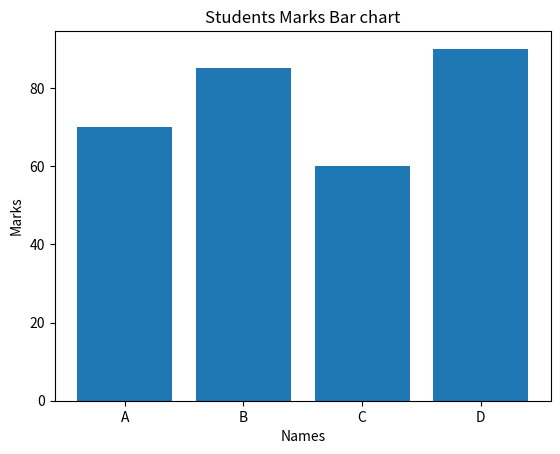

Generate this figure with matplotlib:
'''2. Student Marks Bar Chart 
Scenario: 
Marks of students: 
names = ["A", "B", "C", "D"] 
marks = np.array([70, 85, 60, 90]) 
Task: 
● Create a DataFrame 
● Plot a bar graph 
● Show student names on X-axis '''

from matplotlib import pyplot as plt
import pandas as pd
import numpy as np
names = ["A", "B", "C", "D"] 
marks = np.array([70, 85, 60, 90])
df=pd.DataFrame({"Names":names,"Marks":marks})
print("DataFrame:")
print(df)
plt.bar(df["Names"],df["Marks"])
plt.title("Students Marks Bar chart")
plt.xlabel("Names")
plt.ylabel("Marks")
plt.show()
